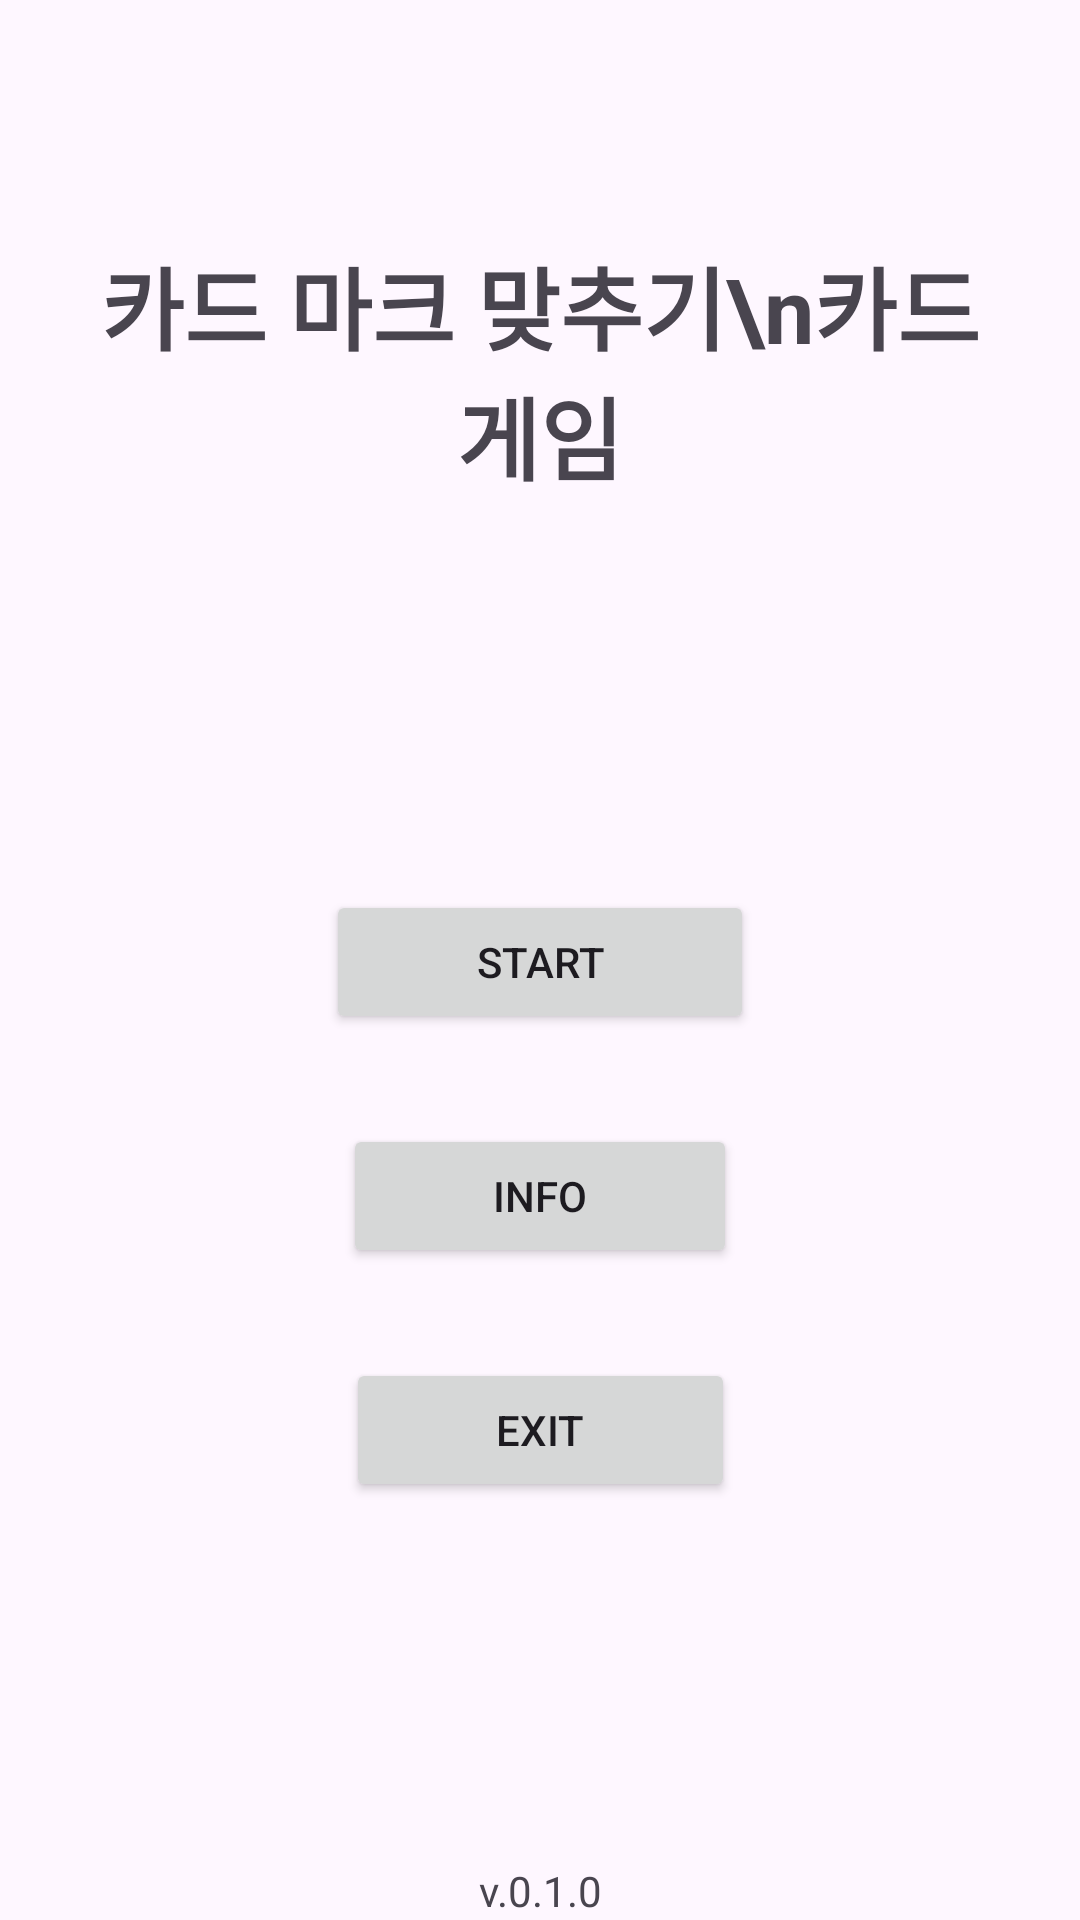

Here is an Android app screen rendered from its layout file. Give the layout XML and the strings, colors and styles it references.
<!-- AndroidManifest.xml: application theme Theme.Carutaandroid -->
<!-- res/layout/fragment_start.xml -->
<?xml version="1.0" encoding="utf-8"?>
<androidx.constraintlayout.widget.ConstraintLayout xmlns:android="http://schemas.android.com/apk/res/android"
    xmlns:tools="http://schemas.android.com/tools"
    android:layout_width="match_parent"
    android:layout_height="match_parent"
    xmlns:app="http://schemas.android.com/apk/res-auto"
    tools:context=".ui.start.StartFragment">

    <TextView
        android:id="@+id/tvTitle"
        android:padding="30dp"
        android:background="@drawable/rounded_shape"
        app:layout_constraintTop_toTopOf="parent"
        app:layout_constraintStart_toStartOf="parent"
        app:layout_constraintEnd_toEndOf="parent"
        android:layout_marginTop="50dp"
        android:textSize="30sp"
        android:textStyle="bold"
        android:gravity="center_horizontal"
        android:layout_width="wrap_content"
        android:layout_height="wrap_content"
        android:text="카드 마크 맞추기\n카드 게임" />

    <Button
        android:id="@+id/btnStart"
        android:layout_width="wrap_content"
        android:layout_height="wrap_content"
        android:text="Start"
        app:layout_constraintTop_toBottomOf="@id/tvTitle"
        app:layout_constraintStart_toStartOf="parent"
        app:layout_constraintEnd_toEndOf="parent"
        android:layout_marginTop="100dp"
        android:paddingHorizontal="50dp" />

    <Button
        android:id="@+id/btnInfo"
        android:layout_width="wrap_content"
        android:layout_height="wrap_content"
        android:text="Info"
        app:layout_constraintTop_toBottomOf="@id/btnStart"
        app:layout_constraintStart_toStartOf="parent"
        app:layout_constraintEnd_toEndOf="parent"
        android:layout_marginTop="30dp"
        android:paddingHorizontal="50dp" />

    <Button
        android:id="@+id/btnExit"
        android:layout_width="wrap_content"
        android:layout_height="wrap_content"
        android:text="Exit"
        app:layout_constraintTop_toBottomOf="@id/btnInfo"
        app:layout_constraintStart_toStartOf="parent"
        app:layout_constraintEnd_toEndOf="parent"
        android:layout_marginTop="30dp"
        android:paddingHorizontal="50dp" />

    <TextView
        android:id="@+id/tvVersion"
        android:layout_width="wrap_content"
        android:layout_height="wrap_content"
        android:text="v.0.1.0"
        app:layout_constraintTop_toBottomOf="@id/btnExit"
        app:layout_constraintStart_toStartOf="parent"
        app:layout_constraintEnd_toEndOf="parent"
        android:layout_marginTop="120dp"
        android:paddingHorizontal="50dp" />

    <TextView
        android:id="@+id/tvAuthor"
        android:layout_width="wrap_content"
        android:layout_height="wrap_content"
        android:text="Made By KIM Juyoung"
        app:layout_constraintTop_toBottomOf="@id/tvVersion"
        app:layout_constraintStart_toStartOf="parent"
        app:layout_constraintEnd_toEndOf="parent"
        android:layout_marginTop="10dp"
        android:paddingHorizontal="50dp" />



</androidx.constraintlayout.widget.ConstraintLayout>
<!-- resources referenced by this layout -->
<resources>
  <style name="Theme.Carutaandroid" parent="Base.Theme.Carutaandroid" />
  <style name="Base.Theme.Carutaandroid" parent="Theme.Material3.DayNight.NoActionBar">
          
          
      </style>
</resources>
